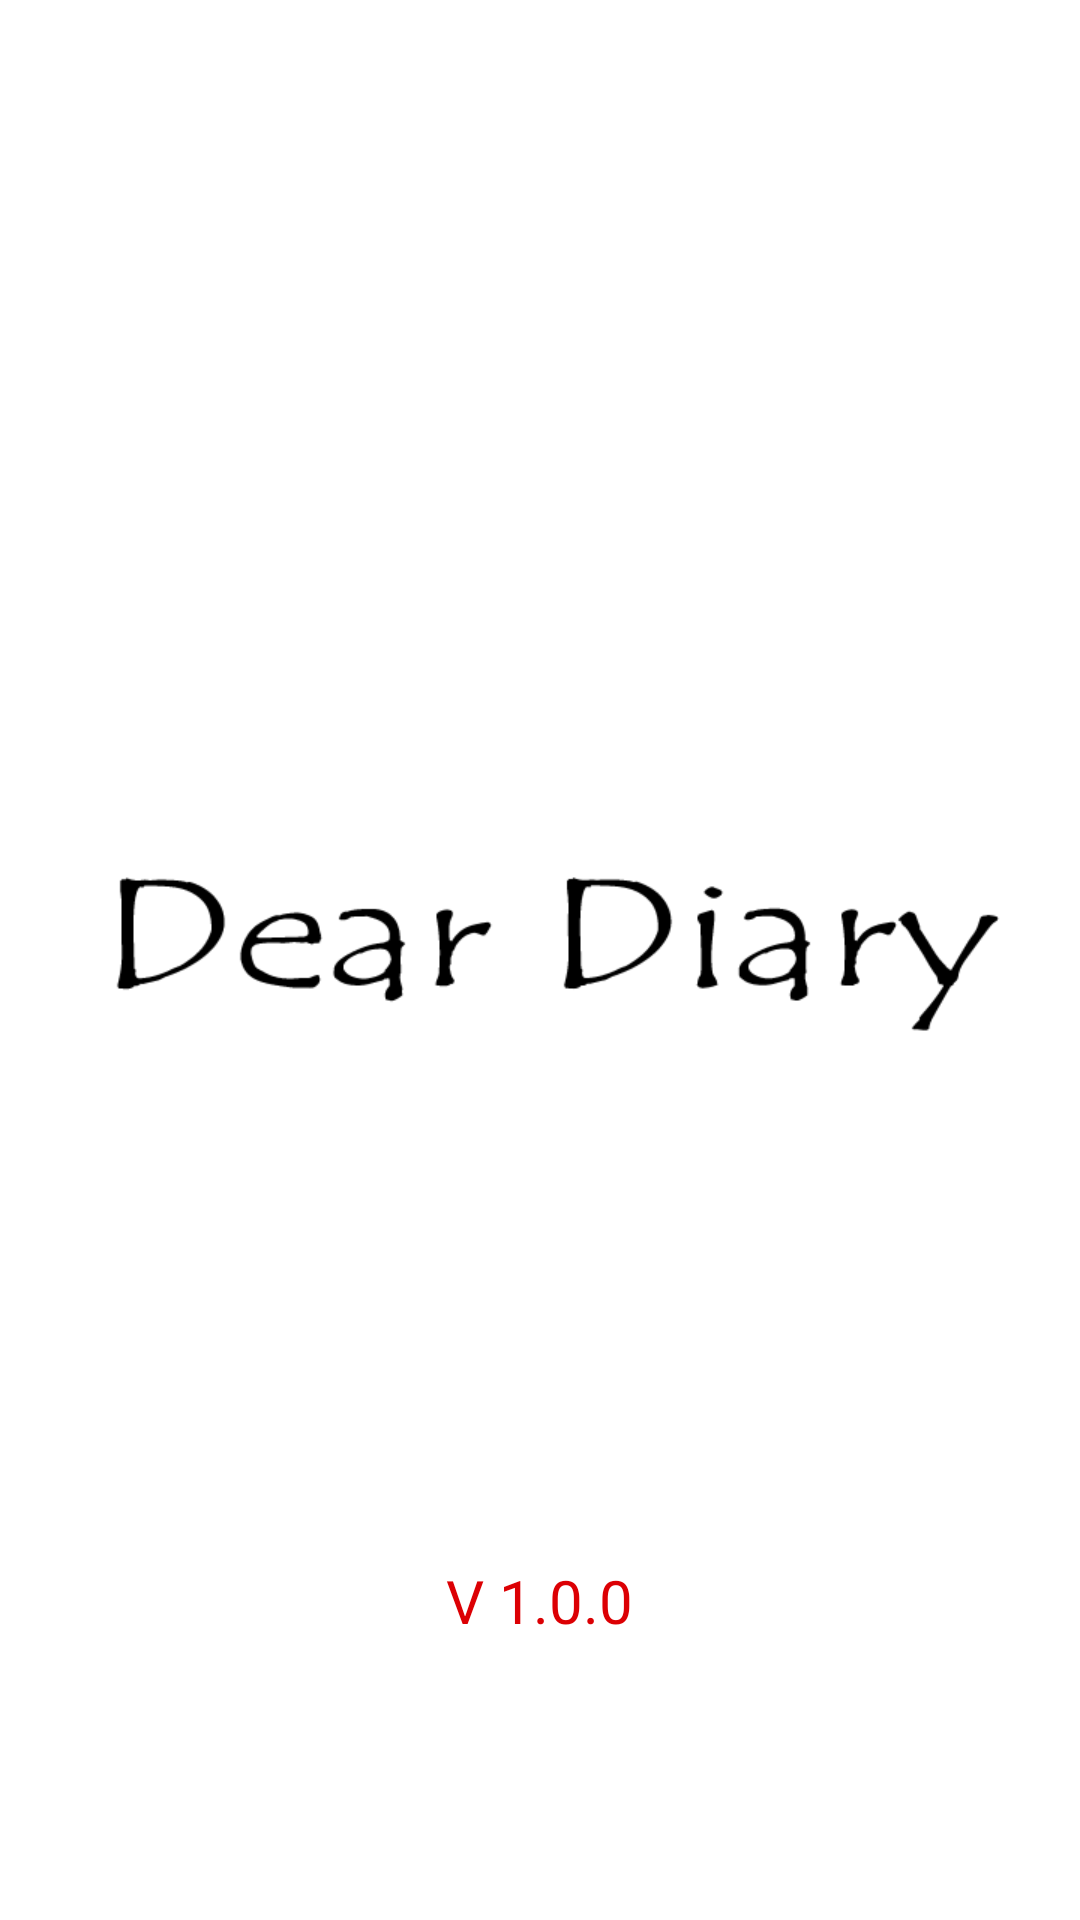

Here is an Android app screen rendered from its layout file. Give the layout XML and the strings, colors and styles it references.
<!-- AndroidManifest.xml: application theme AppTheme -->
<!-- res/layout/activity_splash.xml -->
<?xml version="1.0" encoding="utf-8"?>
<RelativeLayout xmlns:android="http://schemas.android.com/apk/res/android"
    xmlns:tools="http://schemas.android.com/tools"
    android:layout_width="match_parent"
    android:layout_height="match_parent"
    android:background="@color/white"
    android:orientation="vertical"
    tools:context="com.wenhaiz.deardiary.splash.SplashActivity">

    <ImageView
        android:id="@+id/iv_splash"
        android:layout_width="match_parent"
        android:layout_height="320dp"
        android:layout_centerInParent="true"
        android:src="@mipmap/splash"
        tools:ignore="ContentDescription" />

    <TextView
        android:id="@+id/tv_version"
        android:layout_width="wrap_content"
        android:layout_height="wrap_content"
        android:layout_below="@id/iv_splash"
        android:layout_centerHorizontal="true"
        android:layout_marginTop="40dp"
        android:text="V 1.0.0"
        android:textColor="@color/colorPrimary"
        android:textSize="20sp" />
</RelativeLayout>
<!-- resources referenced by this layout -->
<resources>
  <color name="colorPrimary">#dc0004</color>
  <color name="white">#ffffff</color>
  <!-- mipmap splash (drawable) -->
  <?xml version="1.0" encoding="utf-8"?>
  <layer-list xmlns:android="http://schemas.android.com/apk/res/android">
      <item android:drawable="@color/white"
          >
      </item>
      <item
          android:drawable="@drawable/bg_splash"
          android:gravity="center">
      </item>
  
  </layer-list>
  <style name="AppTheme" parent="Theme.AppCompat.Light.NoActionBar">
          
          <item name="colorAccent">@color/colorAccent</item>
          <item name="colorPrimary">@color/colorPrimary</item>
          <item name="colorPrimaryDark">@color/colorPrimaryDark</item>
      </style>
  <!-- drawable bg_splash: png bitmap (drawable, 13888 bytes) -->
  <color name="colorAccent">#f1161a</color>
  <color name="colorPrimaryDark">#9b1717</color>
</resources>
